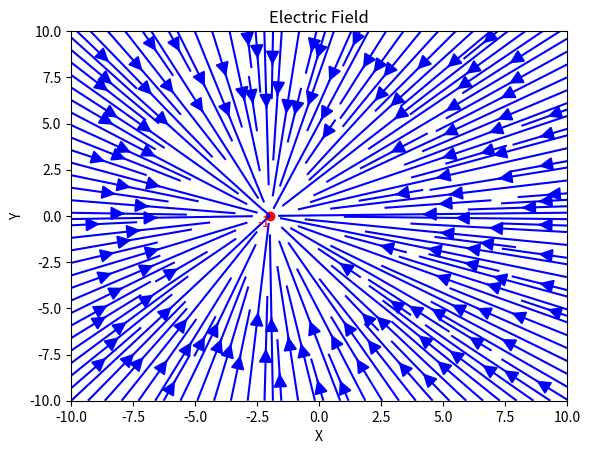

Reproduce this figure in Python.
import numpy as np
import matplotlib.pyplot as plt

k = 8.99 * 10**9  # ثابت کولن

def electric_field(q, r, x, y):

    r_squared = r**2
    # محاسبه میدان الکتریکی با استفاده از قانون کولن
    e_x = (k * q * x) / r_squared
    e_y = (k * q * y) / r_squared
    return e_x, e_y

def plot_electric_field(charges):

    x = np.linspace(-10, 10, 100)
    y = np.linspace(-10, 10, 100)
    X, Y = np.meshgrid(x, y)
    Ex = np.zeros_like(X)
    Ey = np.zeros_like(Y)
    
    for charge in charges:
        q, qx, qy = charge
        r = np.sqrt((X - qx)**2 + (Y - qy)**2)
        e_x, e_y = electric_field(q, r, X - qx, Y - qy)
        Ex += e_x
        Ey += e_y
    
    plt.streamplot(X, Y, Ex, Ey, density=2, arrowsize=2, color='blue')  
    
    for charge in charges:
        q, qx, qy = charge
        plt.scatter(qx, qy, color='red' if q < 0 else 'blue')  # بارهای منفی قرمز و بارهای مثبت آبی
        if q > 0:
            plt.text(qx, qy, f"+{q}", verticalalignment='bottom', horizontalalignment='right', color='blue')
        else:
            plt.text(qx, qy, f"{q}", verticalalignment='top', horizontalalignment='right', color='red')
    
    plt.xlabel('X')
    plt.ylabel('Y')
    plt.title('Electric Field')
    plt.show()

if __name__ == "__main__":
    # افزودن بارهای الکتریکی
    # charges = [(1, -2, 0), (-1, 2, 0), (2, 0, 2), (-2, 0, -2)]
    charges = [(-1, -2, 0)]

    plot_electric_field(charges)
